Dataset: images (GitHub, Nitin-Qwinix/object_detection_demo_ff). Classes: frozen food shelves, shelves, shelves 1.

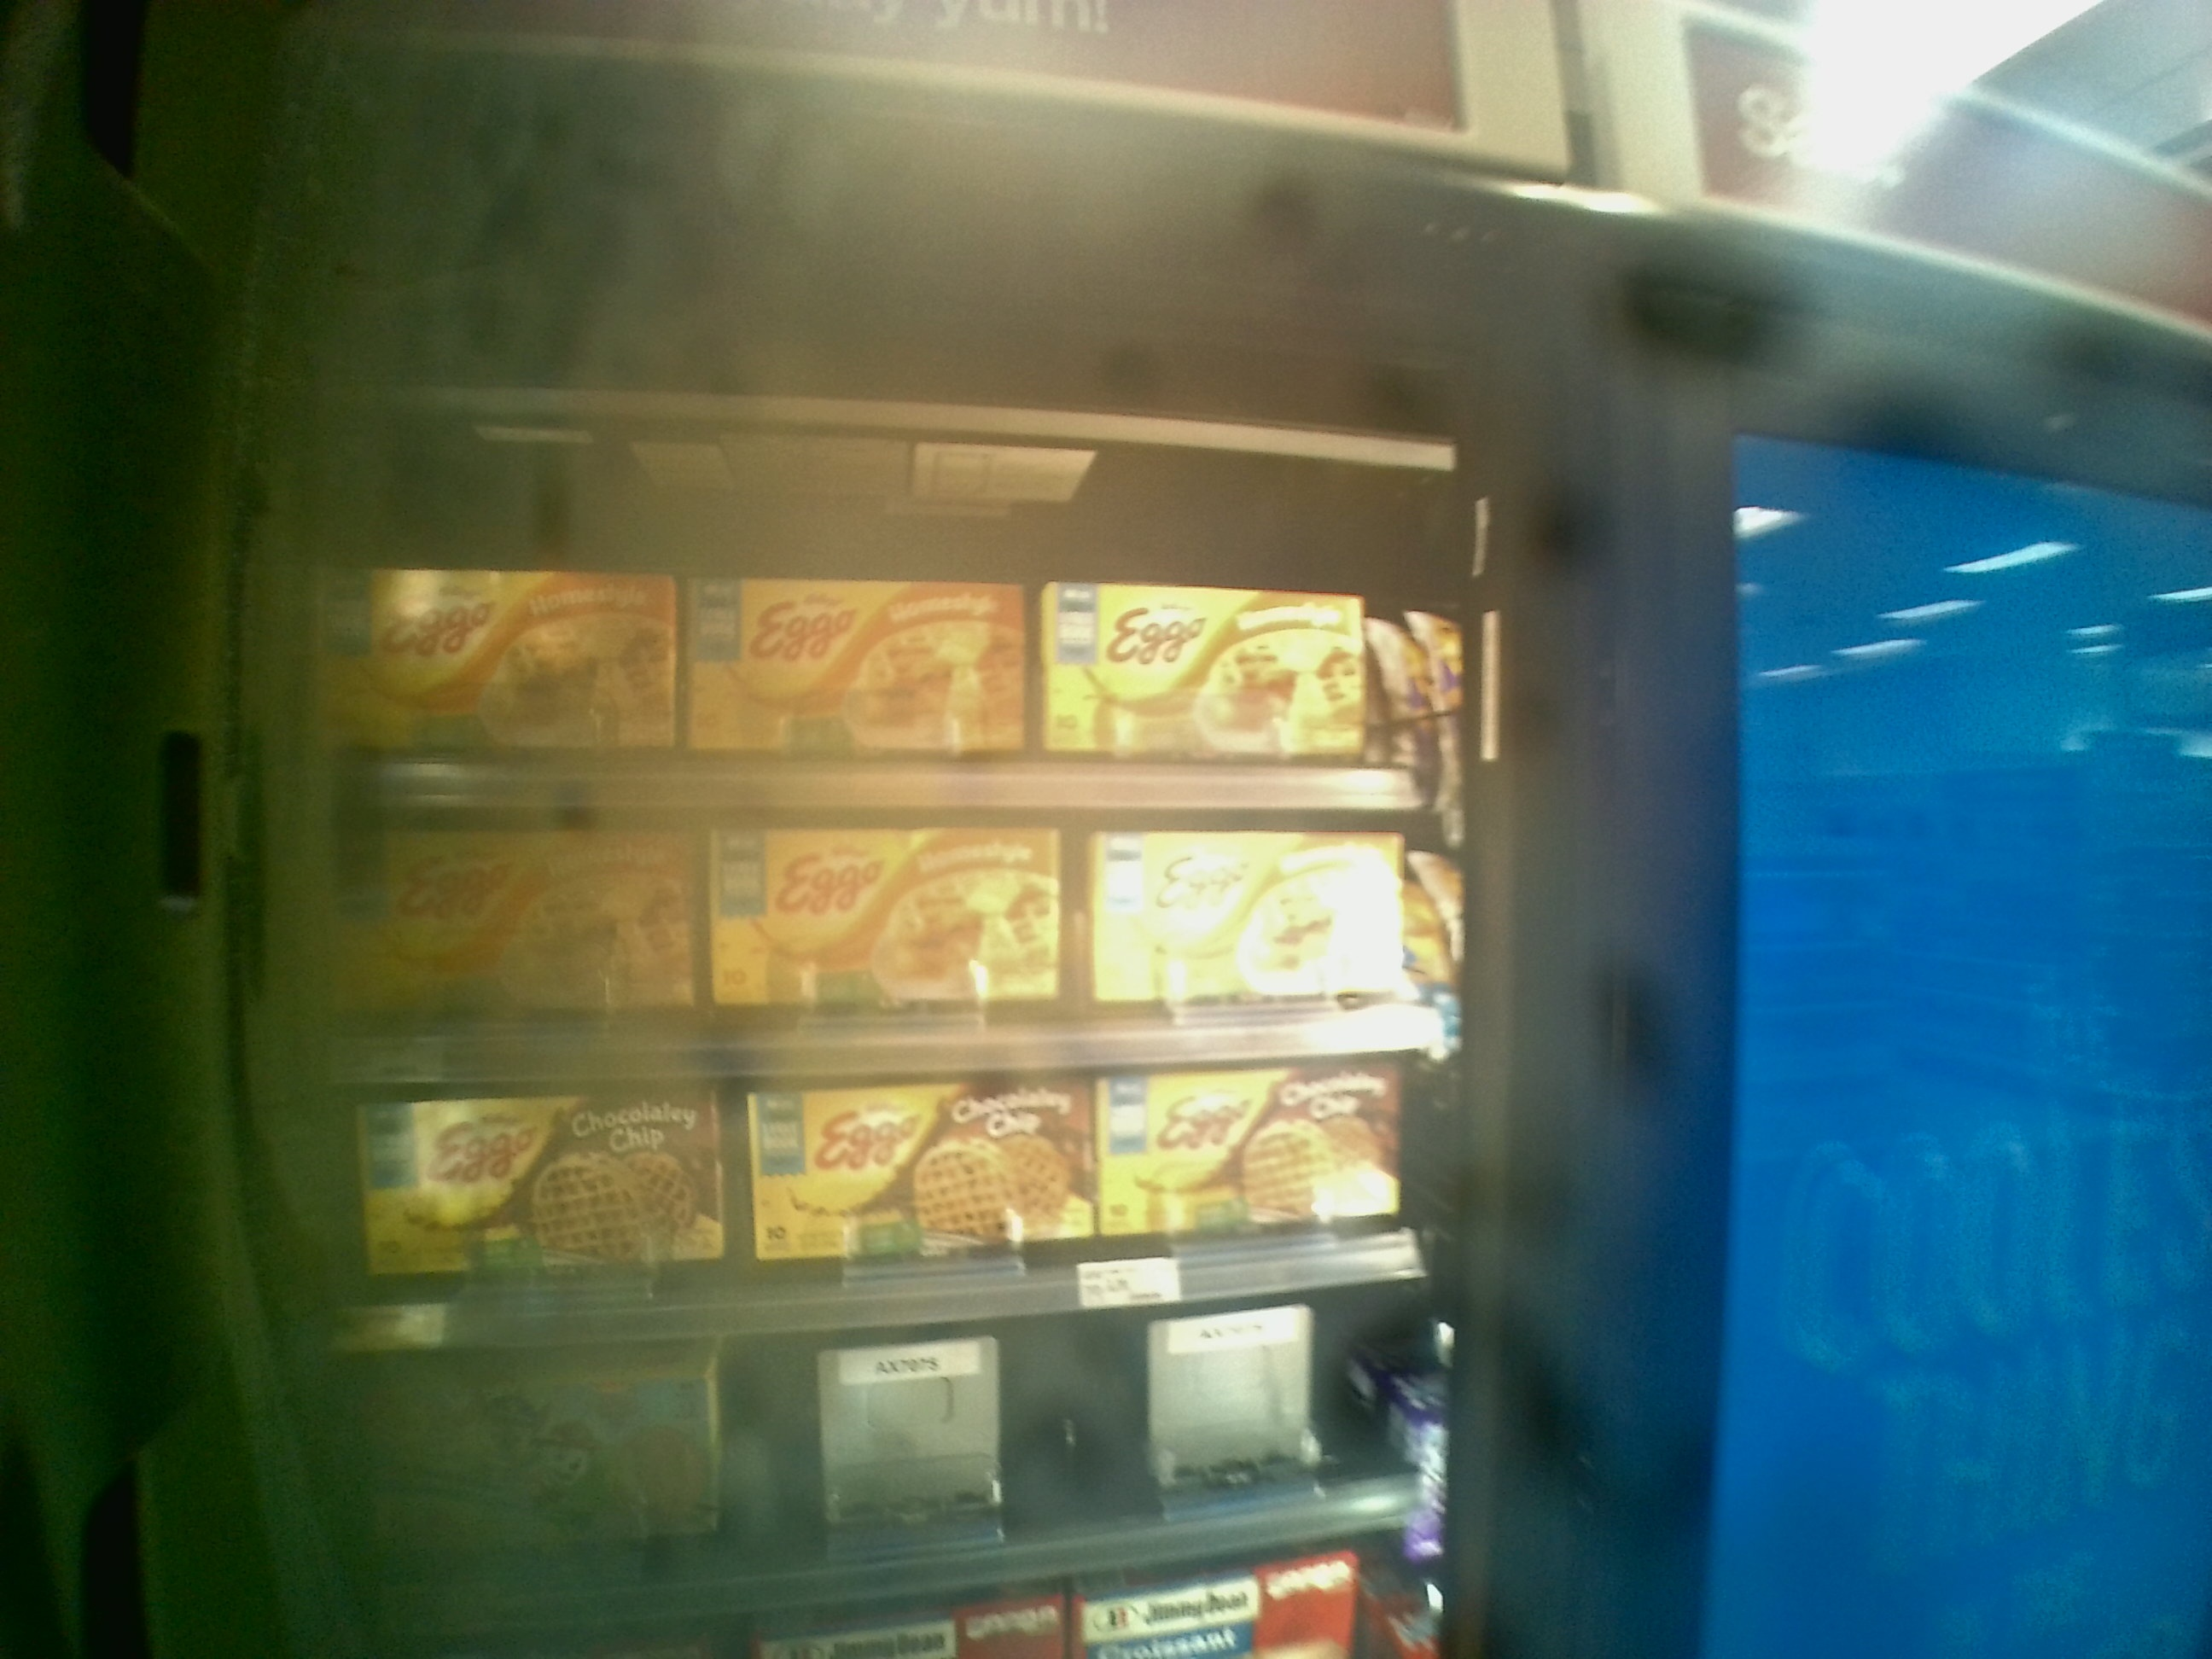
Label: frozen food shelves

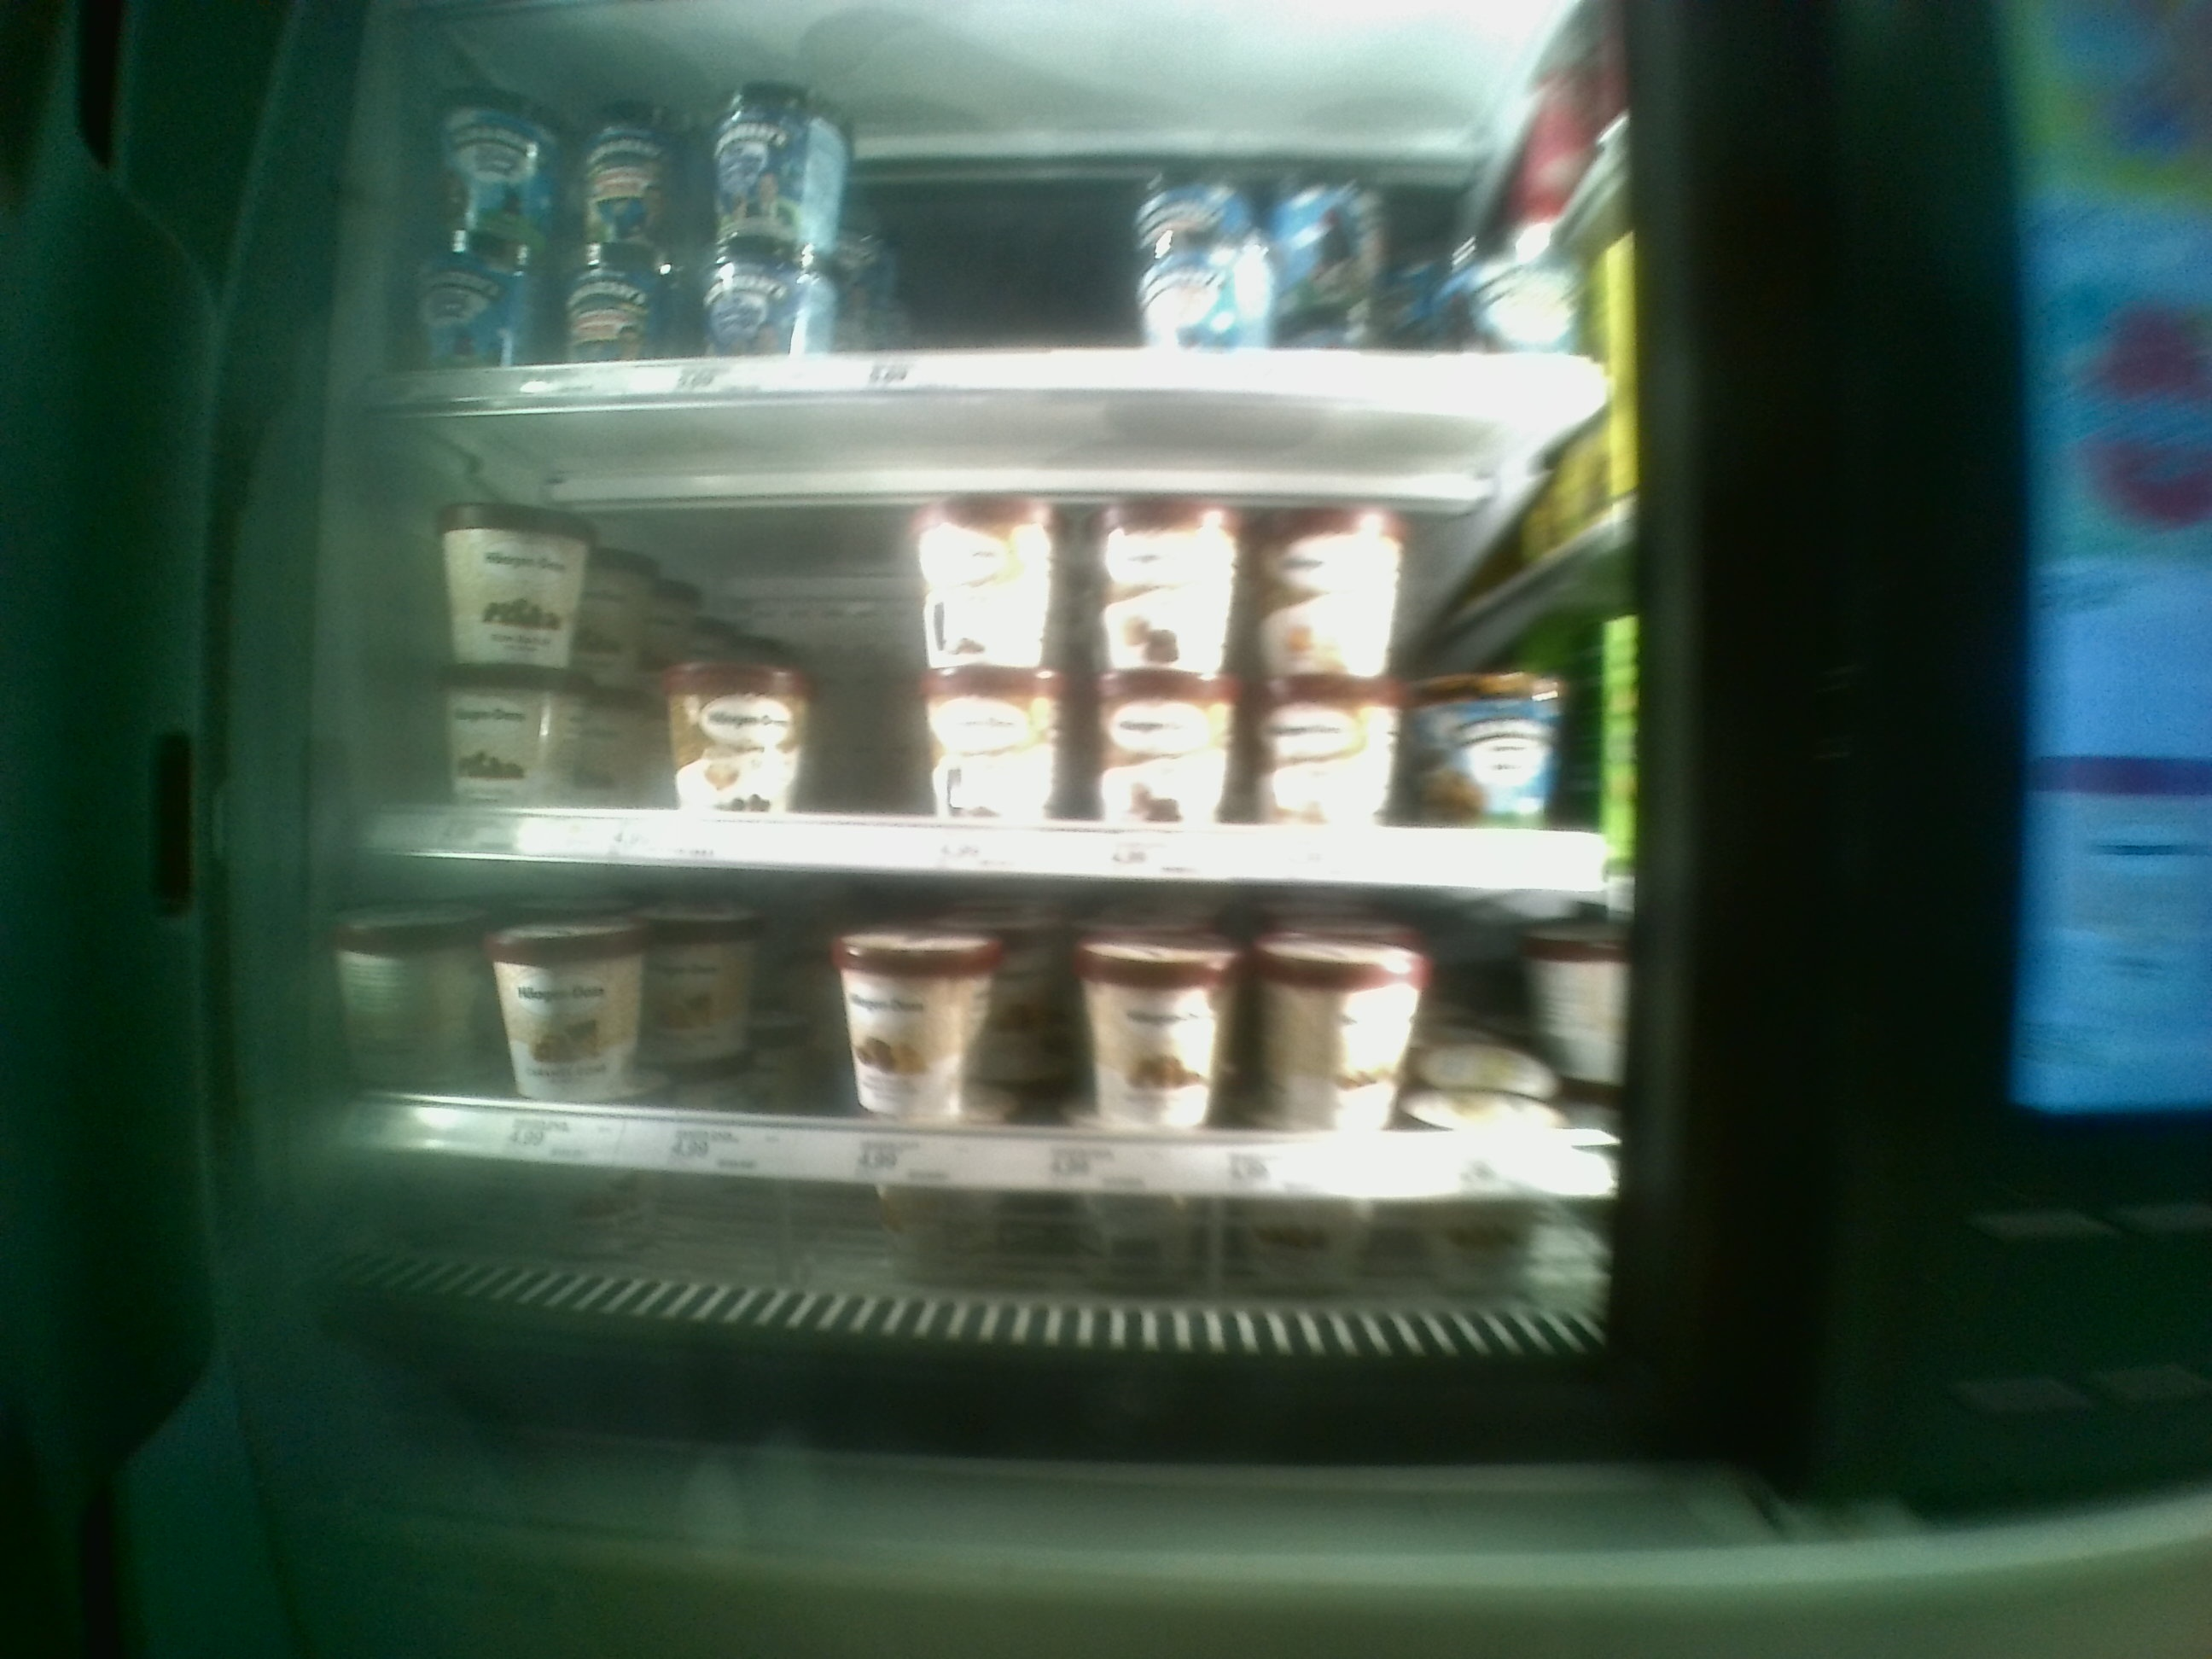
Label: shelves

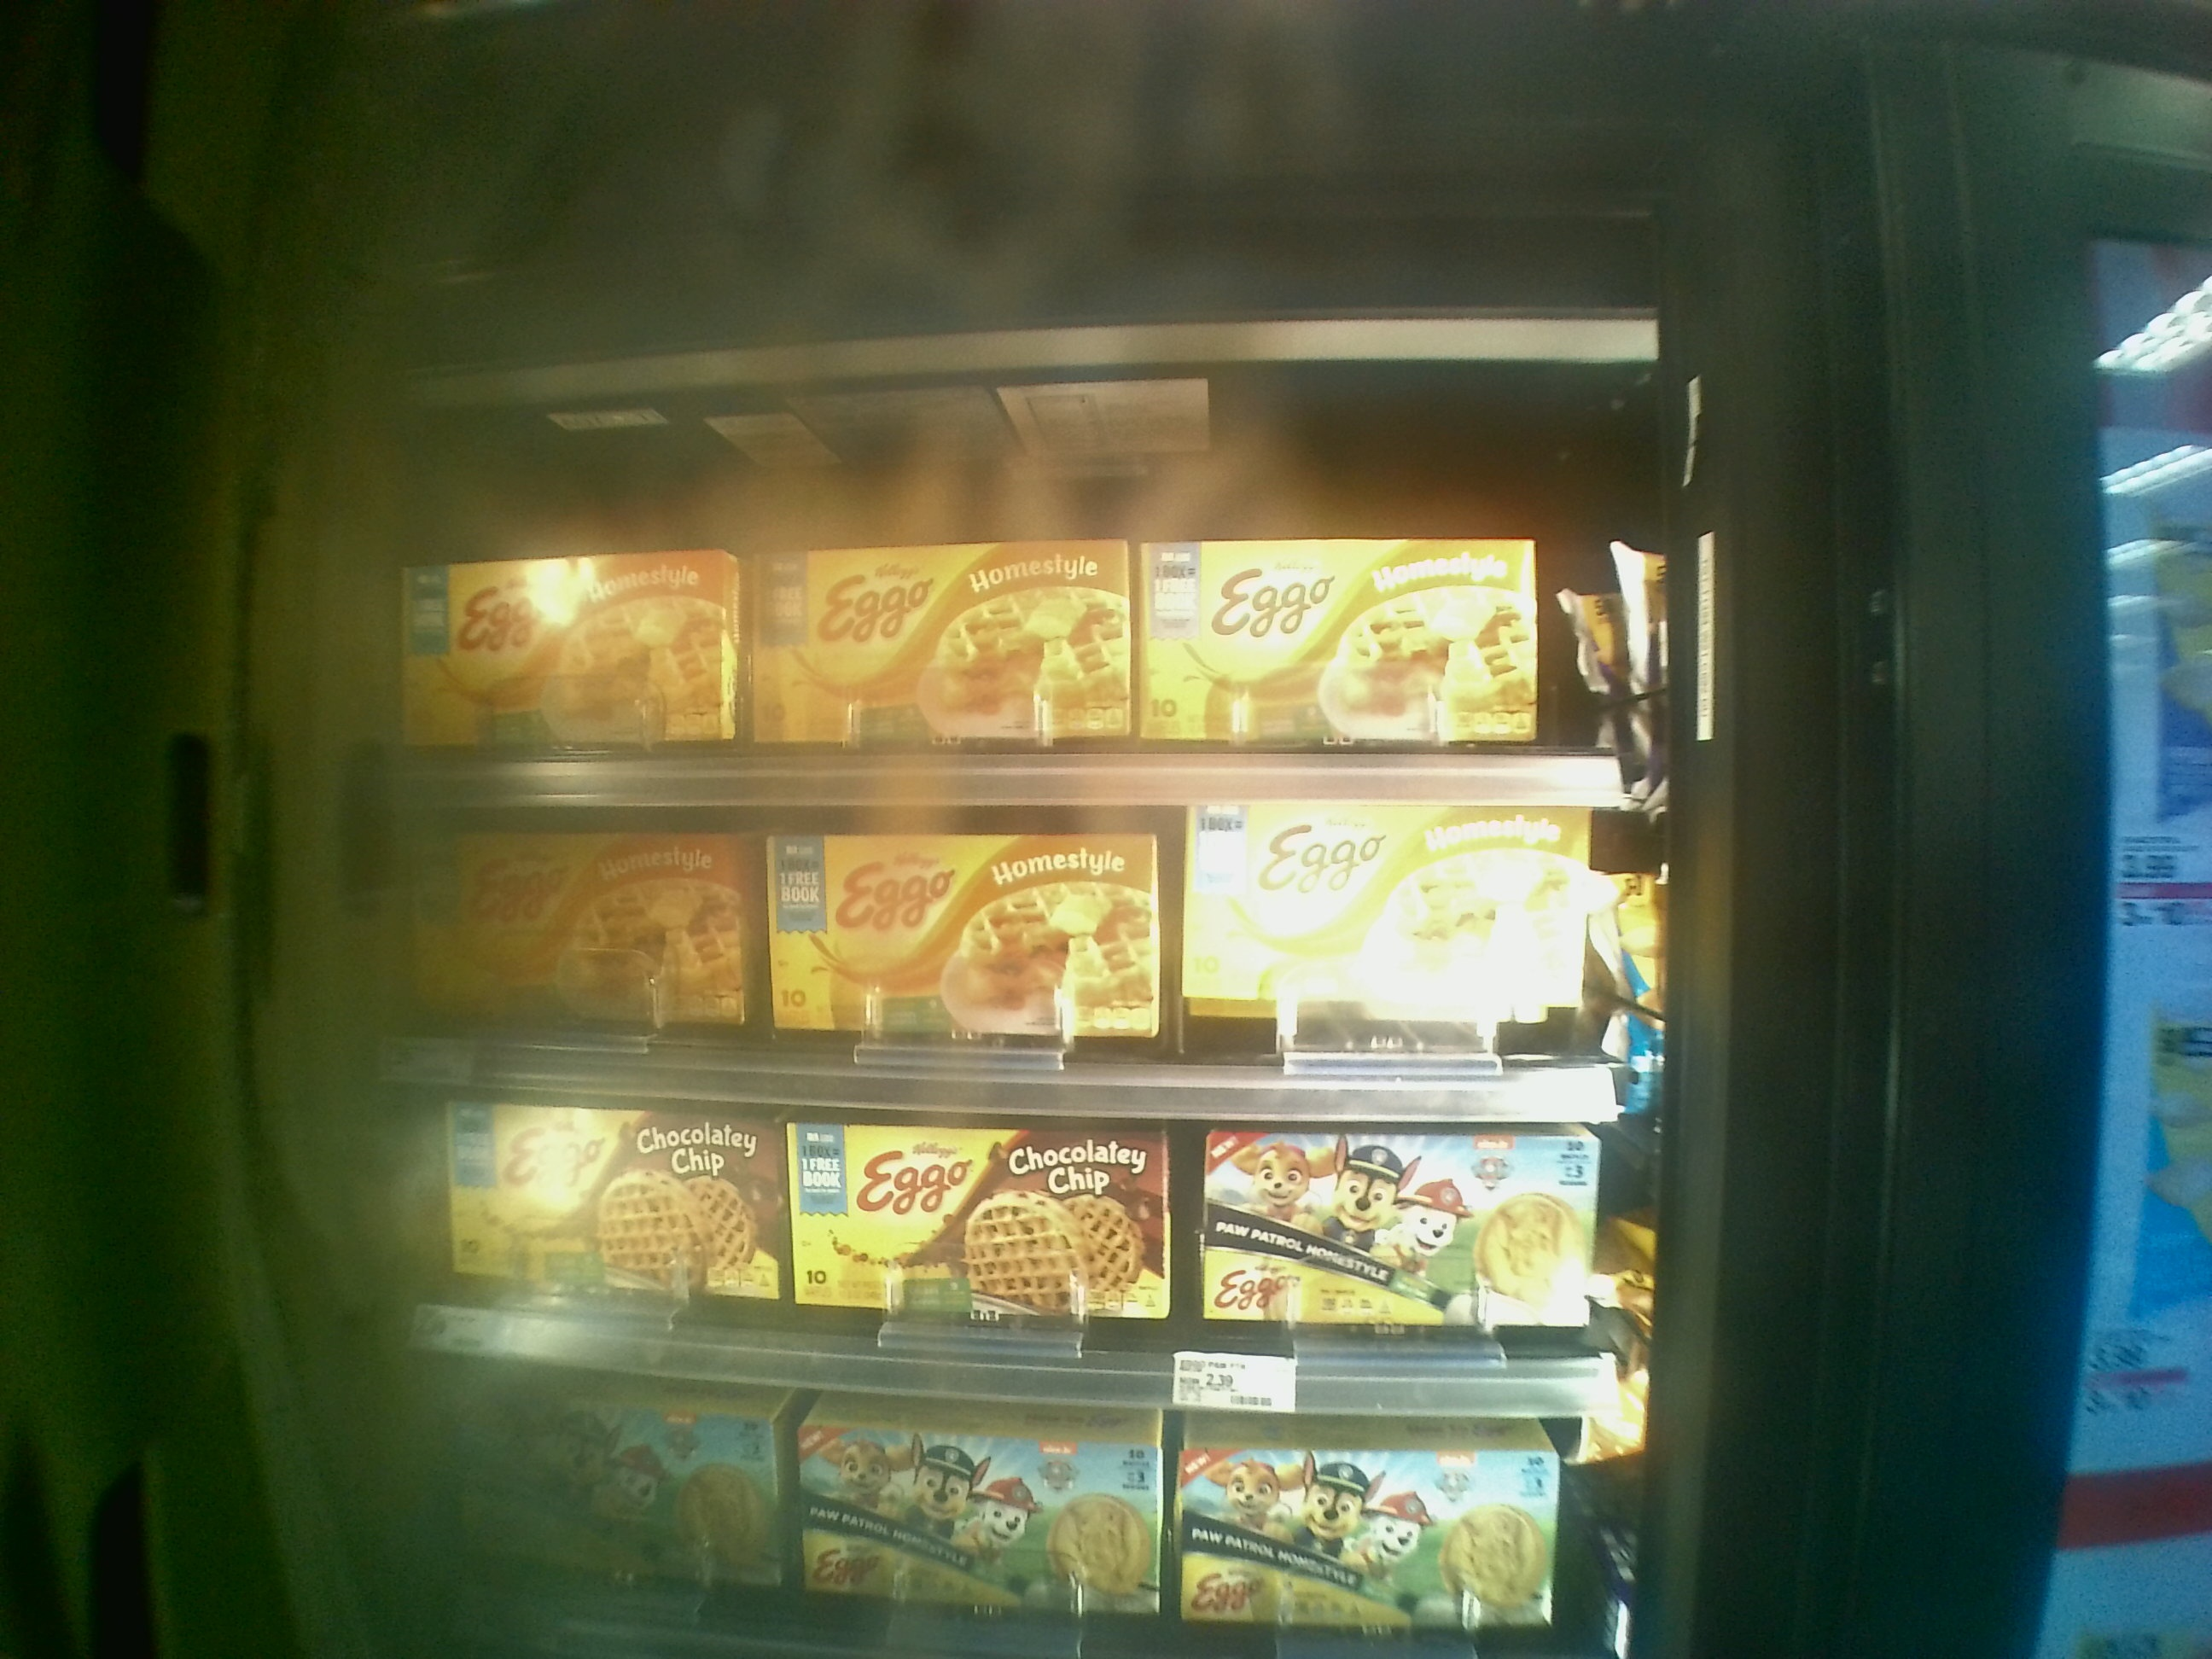
Label: shelves 1

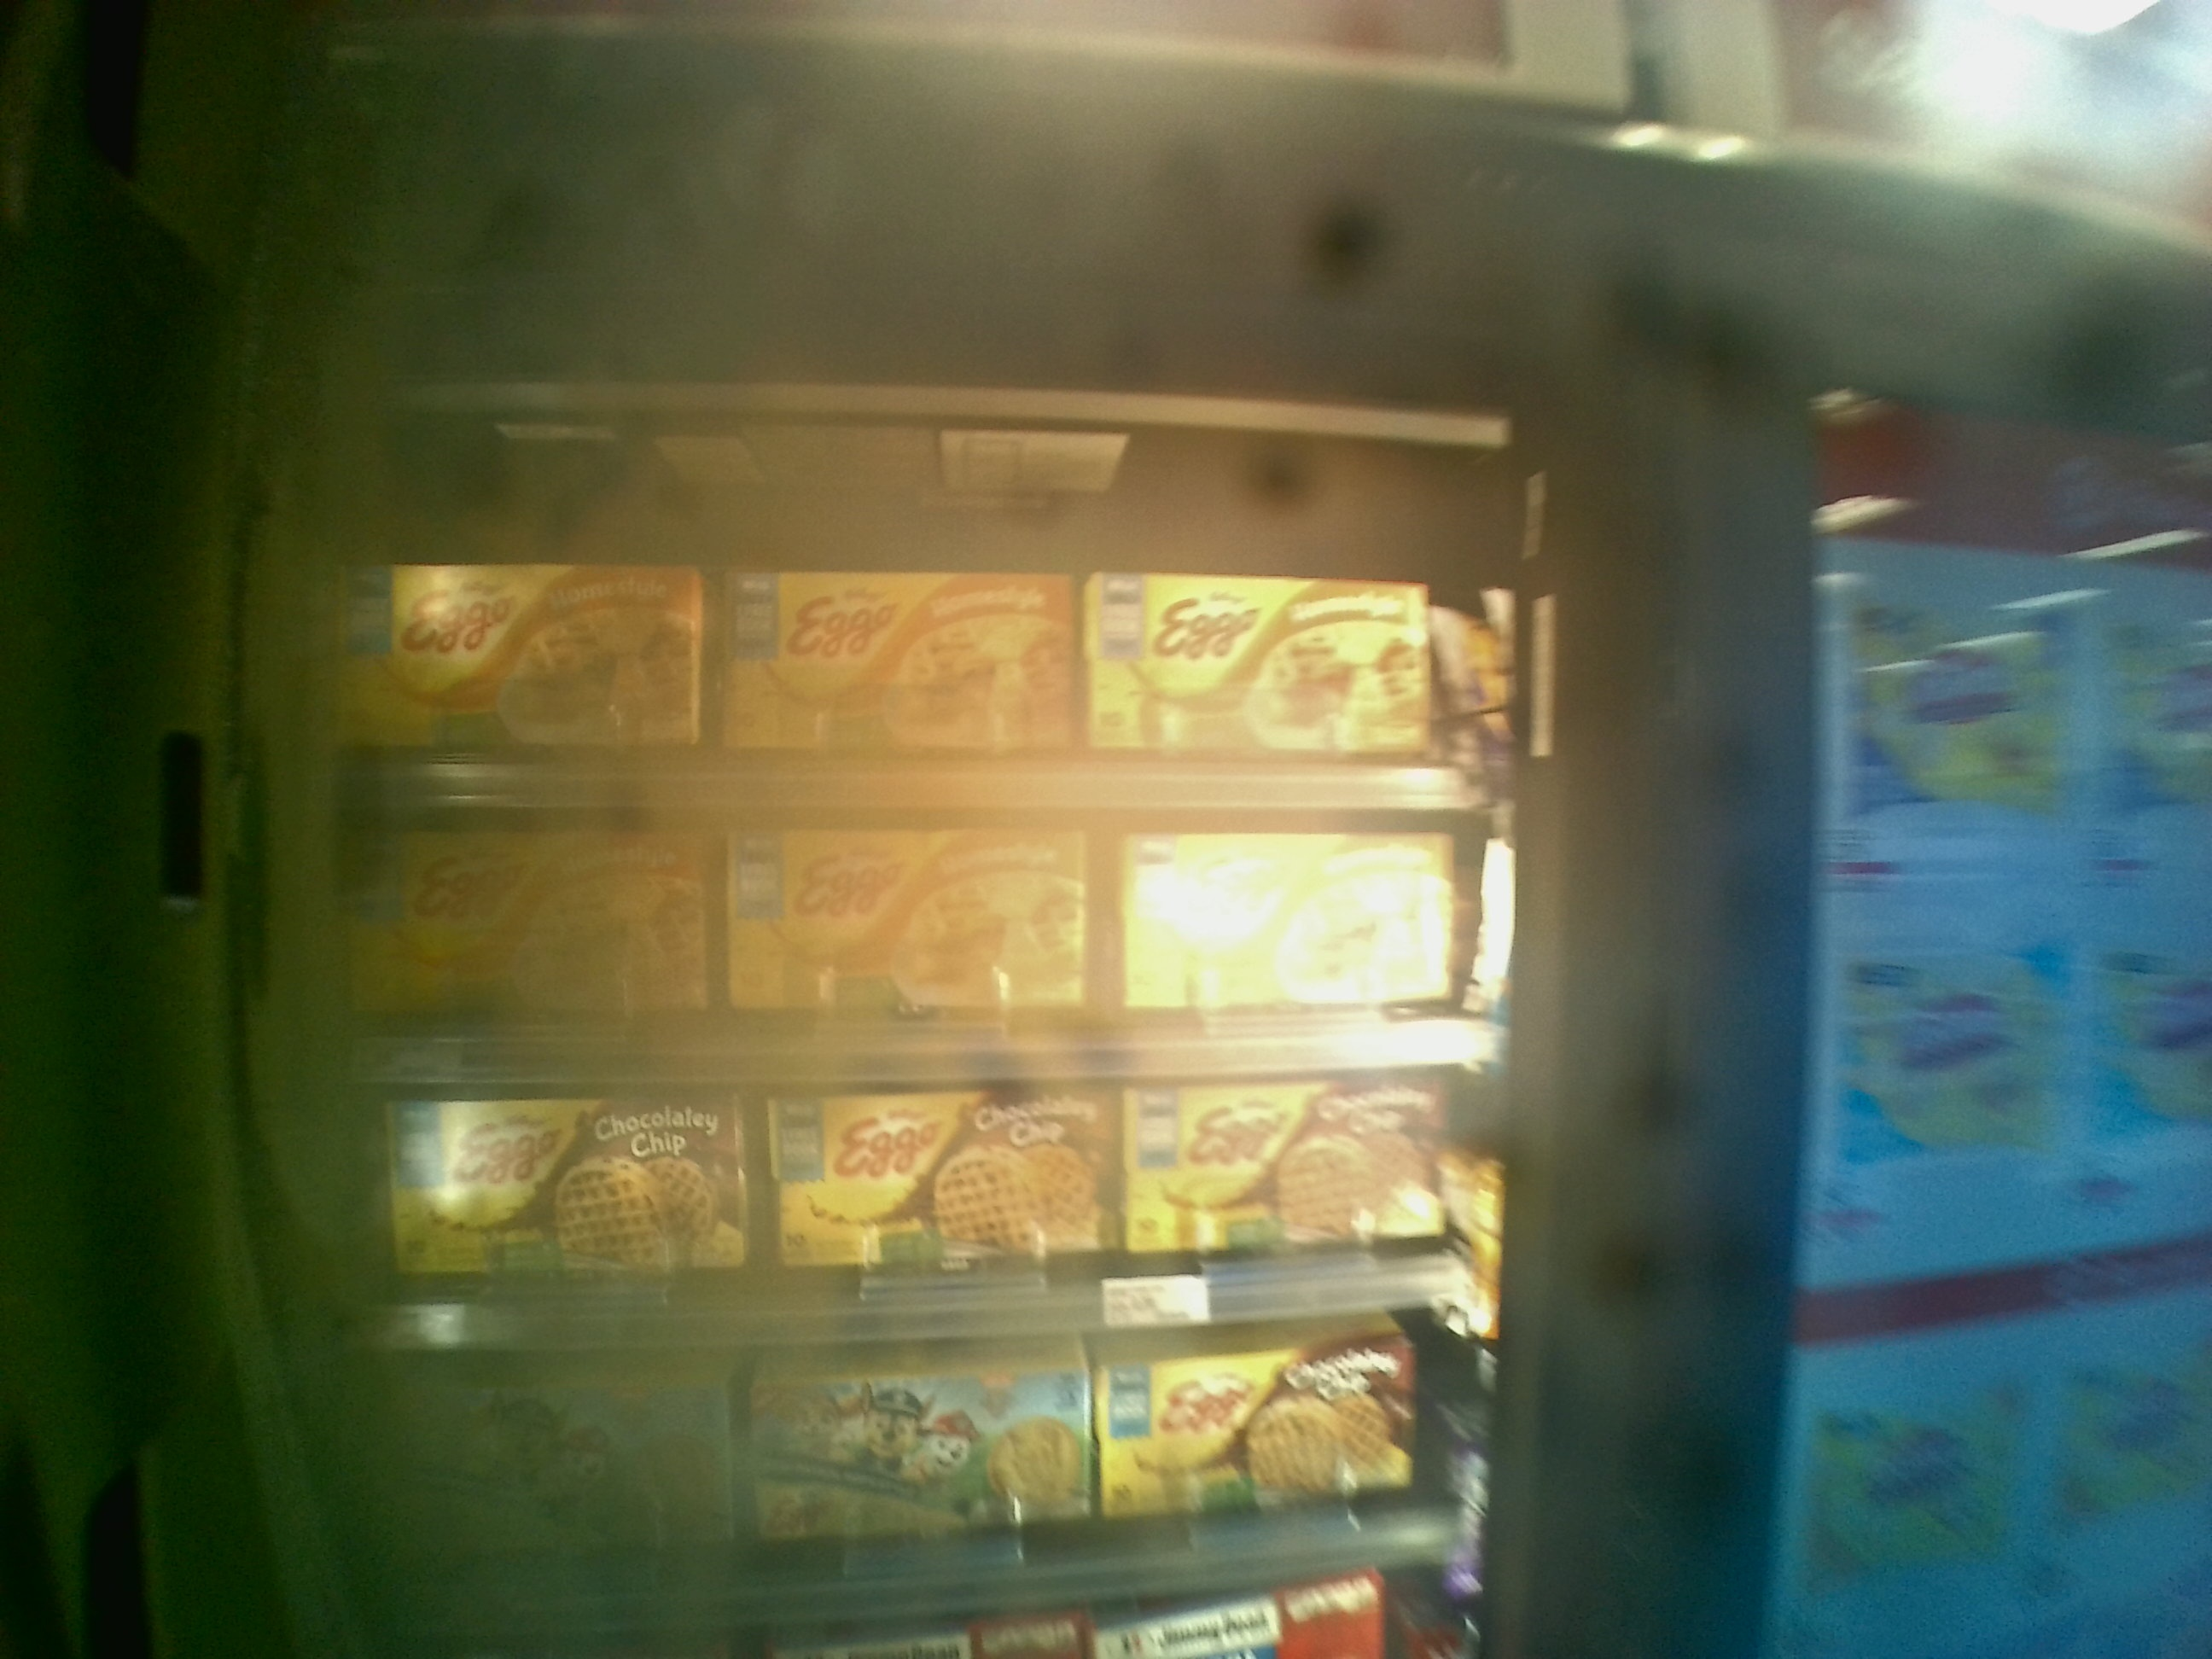
Label: frozen food shelves

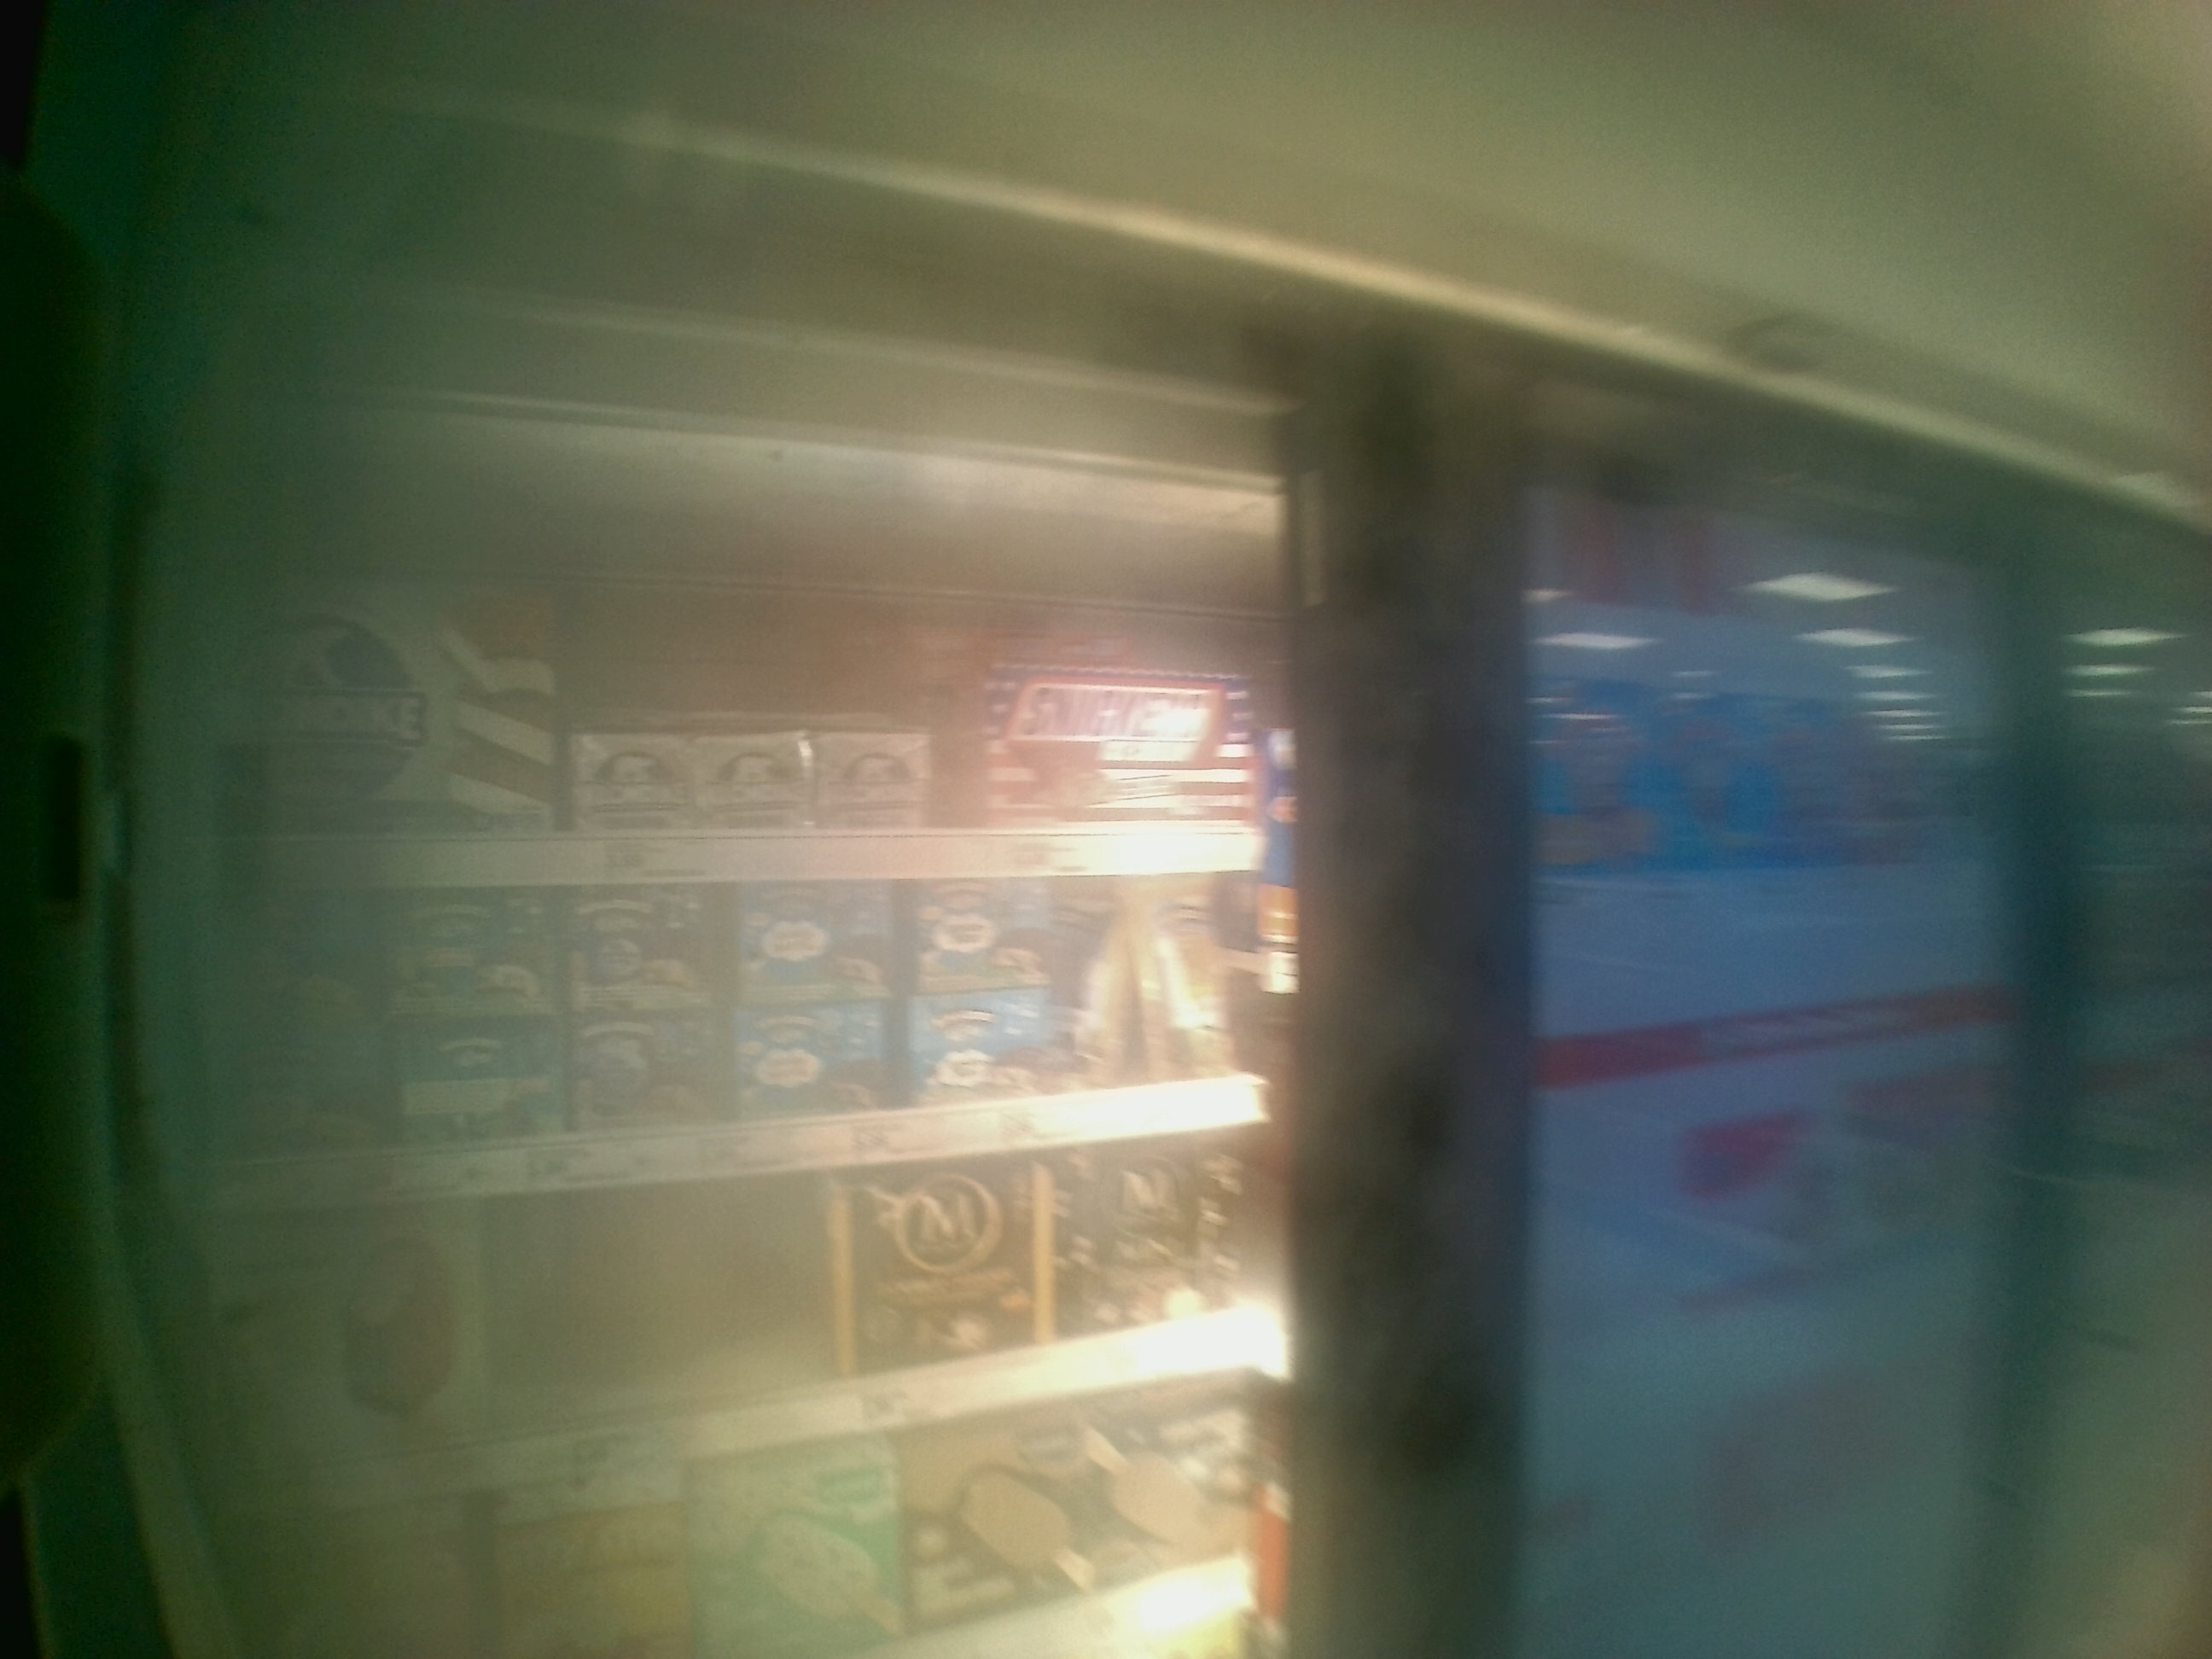
Label: shelves

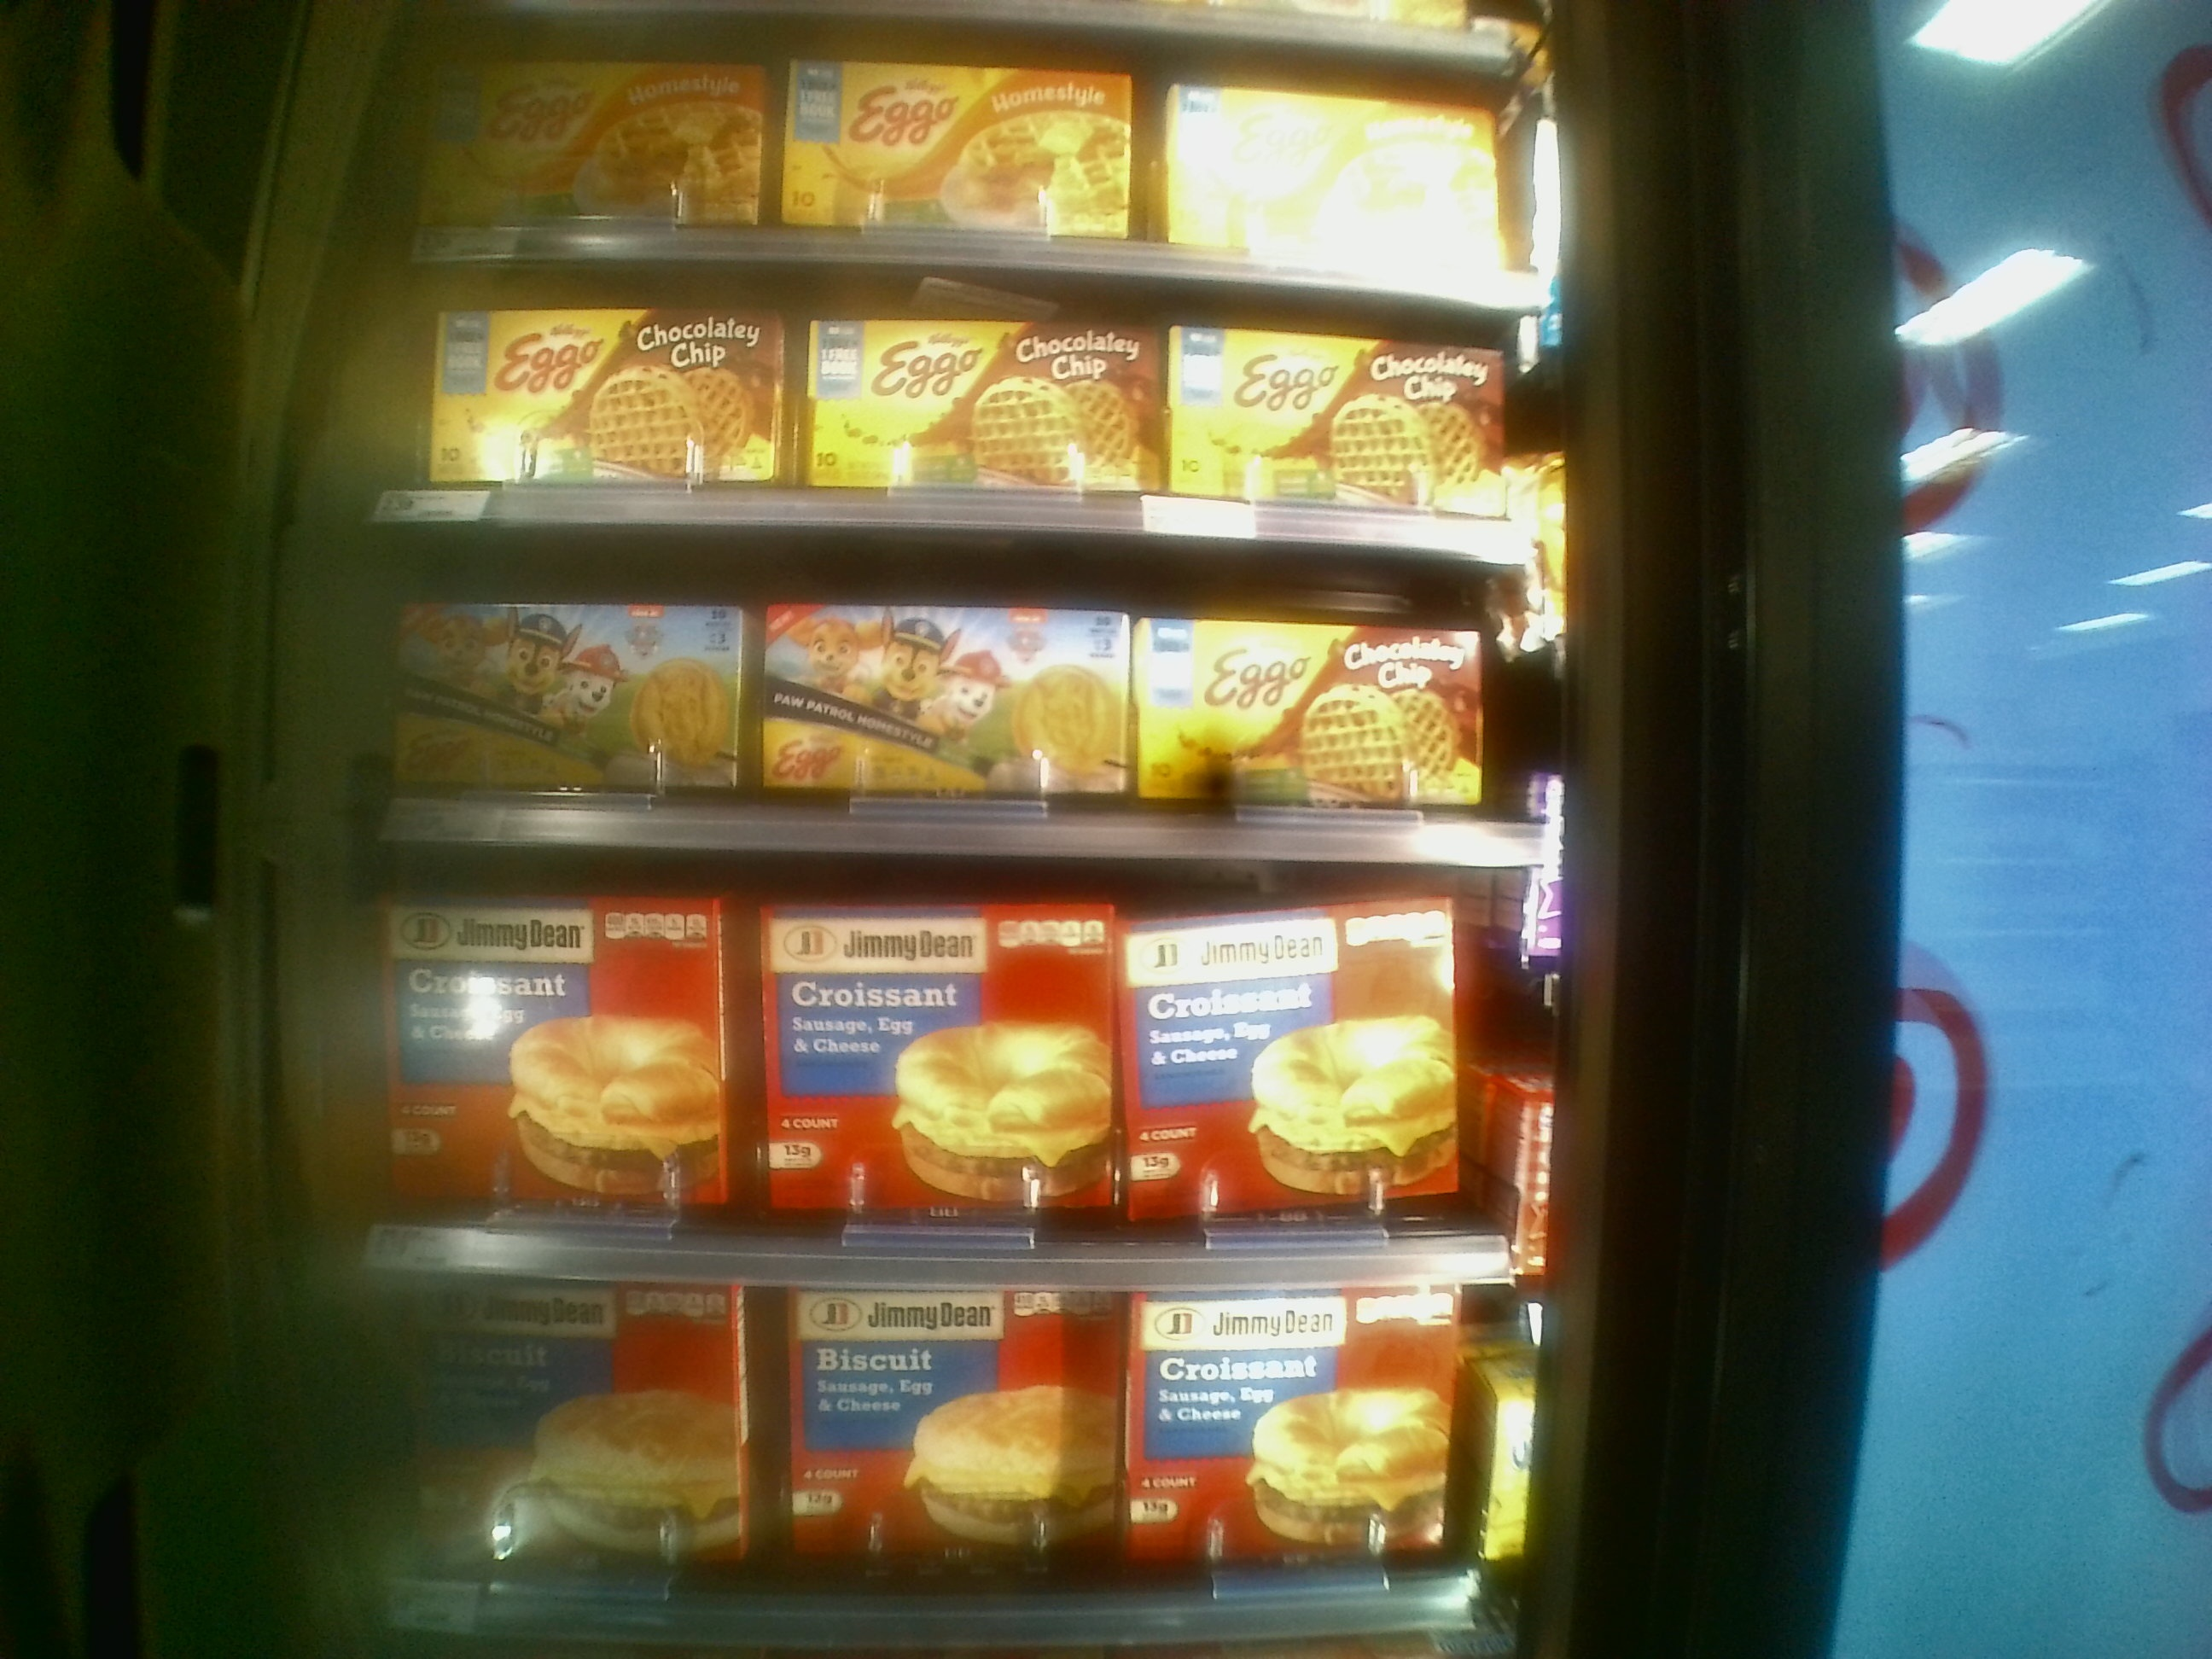
Label: shelves 1
